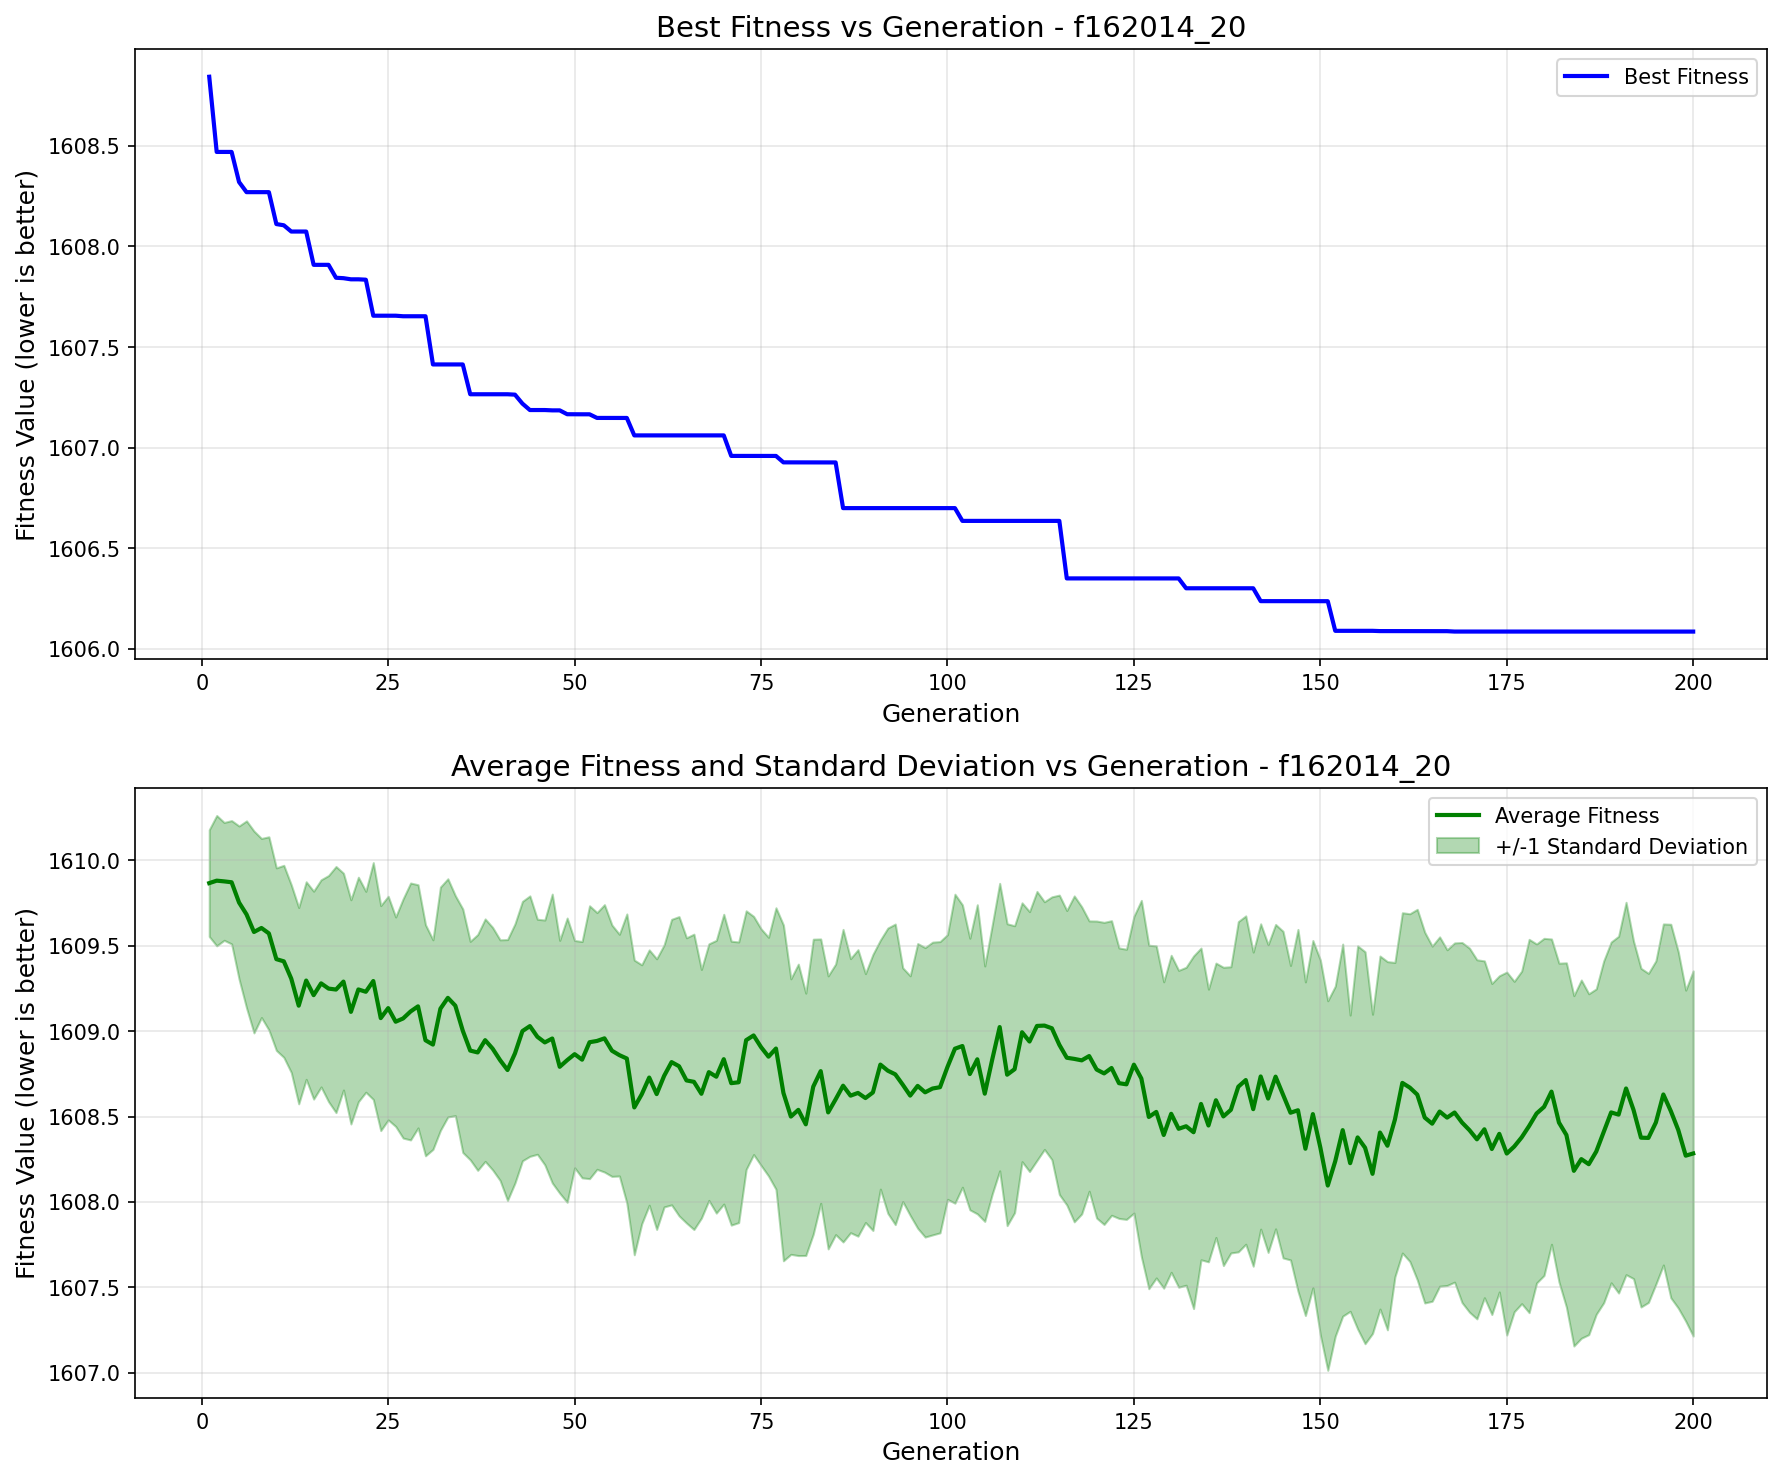

The table this chart was drawn from, first rows:
generation, best_fitness, best_individual, mean_fitness, std_dev
1, 1609, [-92.48041313243667, -97.13561707707416,…, 1610, 0.3125
2, 1608, [-59.25219427665447, -99.85028617337098,…, 1610, 0.3816
3, 1608, [-59.25219427665447, -99.85028617337098,…, 1610, 0.3451
4, 1608, [-59.25219427665447, -99.85028617337098,…, 1610, 0.3612
5, 1608, [-59.25219427665447, -99.85028617337098,…, 1610, 0.4485
6, 1608, [-59.25219427665447, -99.85028617337098,…, 1610, 0.5476
7, 1608, [-59.25219427665447, -99.85028617337098,…, 1610, 0.591
8, 1608, [-59.25219427665447, -99.85028617337098,…, 1610, 0.5244
9, 1608, [-59.25219427665447, -99.85028617337098,…, 1610, 0.5657
10, 1608, [-59.25219427665447, -99.85028617337098,…, 1609, 0.5345
11, 1608, [-59.25219427665447, -99.85028617337098,…, 1609, 0.5622
12, 1608, [-56.07342247273197, -99.85028617337098,…, 1609, 0.5494
13, 1608, [-56.07342247273197, -99.85028617337098,…, 1609, 0.5748
14, 1608, [-56.07342247273197, -99.85028617337098,…, 1609, 0.5785
15, 1608, [-59.25219427665447, -99.85028617337098,…, 1609, 0.6087
16, 1608, [-59.25219427665447, -99.85028617337098,…, 1609, 0.6066
17, 1608, [-59.25219427665447, -99.85028617337098,…, 1609, 0.6622
18, 1608, [-56.07342247273197, -99.85028617337098,…, 1609, 0.7206
19, 1608, [-56.07342247273197, -99.85028617337098,…, 1609, 0.6347
20, 1608, [-56.07342247273197, -99.85028617337098,…, 1609, 0.6565
21, 1608, [-56.07342247273197, -99.85028617337098,…, 1609, 0.6573
22, 1608, [-56.07342247273197, -99.85028617337098,…, 1609, 0.5881
23, 1608, [-56.07342247273197, -99.85028617337098,…, 1609, 0.6936
24, 1608, [-56.07342247273197, -99.85028617337098,…, 1609, 0.6588
25, 1608, [-56.07342247273197, -99.85028617337098,…, 1609, 0.6548
26, 1608, [-56.07342247273197, -99.85028617337098,…, 1609, 0.6131
27, 1608, [-56.07342247273197, -99.85028617337098,…, 1609, 0.7006
28, 1608, [-56.07342247273197, -99.85028617337098,…, 1609, 0.7523
29, 1608, [-56.07342247273197, -99.85028617337098,…, 1609, 0.712
30, 1608, [-56.07342247273197, -99.85028617337098,…, 1609, 0.6765
31, 1607, [-56.07342247273197, -99.85028617337098,…, 1609, 0.6136
32, 1607, [-56.07342247273197, -99.85028617337098,…, 1609, 0.7125
33, 1607, [-56.07342247273197, -99.85028617337098,…, 1609, 0.6973
34, 1607, [-56.07342247273197, -99.85028617337098,…, 1609, 0.6442
35, 1607, [-56.07342247273197, -99.85028617337098,…, 1609, 0.713
36, 1607, [-56.07342247273197, -99.85028617337098,…, 1609, 0.6396
37, 1607, [-56.07342247273197, -99.85028617337098,…, 1609, 0.6905
38, 1607, [-56.07342247273197, -99.85028617337098,…, 1609, 0.7099
39, 1607, [-56.07342247273197, -99.85028617337098,…, 1609, 0.7101
40, 1607, [-56.07342247273197, -99.85028617337098,…, 1609, 0.7044
41, 1607, [-56.07342247273197, -99.85028617337098,…, 1609, 0.7639
42, 1607, [-56.07342247273197, -99.85028617337098,…, 1609, 0.7588
43, 1607, [-56.07342247273197, -99.85028617337098,…, 1609, 0.7596
44, 1607, [-56.07342247273197, -99.85028617337098,…, 1609, 0.7626
45, 1607, [-56.07342247273197, -99.85028617337098,…, 1609, 0.6882
46, 1607, [-56.07342247273197, -99.85028617337098,…, 1609, 0.7168
47, 1607, [-56.07342247273197, -99.85028617337098,…, 1609, 0.8458
48, 1607, [-56.07342247273197, -99.85028617337098,…, 1609, 0.7403
49, 1607, [-56.07342247273197, -99.85028617337098,…, 1609, 0.8322
50, 1607, [-56.07342247273197, -99.85028617337098,…, 1609, 0.6656
51, 1607, [-56.07342247273197, -99.85028617337098,…, 1609, 0.6918
52, 1607, [-56.07342247273197, -99.85028617337098,…, 1609, 0.799
53, 1607, [-56.07342247273197, -99.85028617337098,…, 1609, 0.7518
54, 1607, [-56.07342247273197, -99.85028617337098,…, 1609, 0.7829
55, 1607, [-56.07342247273197, -99.85028617337098,…, 1609, 0.7361
56, 1607, [-56.07342247273197, -99.85028617337098,…, 1609, 0.7076
57, 1607, [-56.07342247273197, -99.85028617337098,…, 1609, 0.8466
58, 1607, [-56.07342247273197, -99.85028617337098,…, 1609, 0.863
59, 1607, [-56.07342247273197, -99.85028617337098,…, 1609, 0.7583
60, 1607, [-56.07342247273197, -99.85028617337098,…, 1609, 0.7476
... 140 more rows
